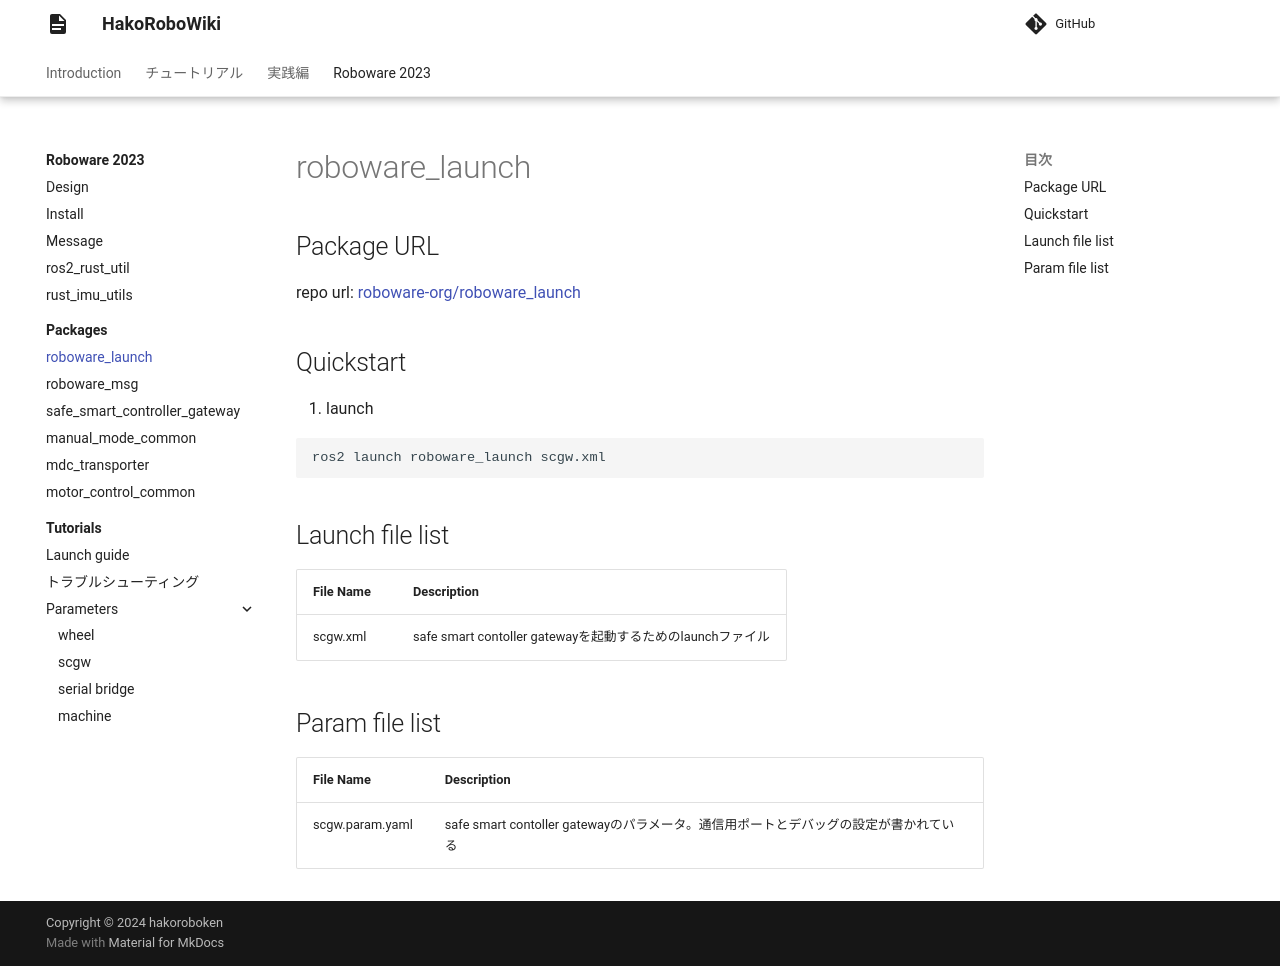

repository: hakoroboken/hakorobowiki · page: roboware_2023/packages/roboware_launch/index.html · generator: mkdocs

# roboware_launch

## Package URL

repo url: [roboware-org/roboware_launch](https://github.com/roboware-org/roboware_launch)


## Quickstart
1. launch

```bash
ros2 launch roboware_launch scgw.xml
```

## Launch file list
| File Name | Description |
|--|--|
| scgw.xml | safe smart contoller gatewayを起動するためのlaunchファイル |

## Param file list

| File Name | Description |
|--|--|
| scgw.param.yaml | safe smart contoller gatewayのパラメータ。通信用ポートとデバッグの設定が書かれている |
